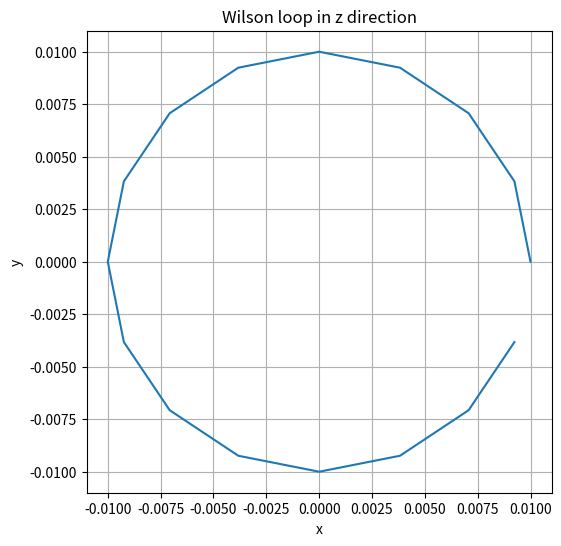

Here is the Python script that generated this plot:
#!/usr/bin/env python3
# -*- coding: utf-8 -*-
"""
Created on Tue Apr  6 17:11:01 2021

@author: enigma

It makes a Wloop.in the input file for WloopPHI code
"""
import numpy as np
import matplotlib.pyplot as plt

def WloopIN_Z(X1, X2, S, E):
    Data = np.append(X1, X2, axis=1)
    row, col = Data.shape
    ab = np.ones(row)
    ab.shape = 1, row
    Data = np.insert(Data, 2, S * ab, axis=1)
    Data = np.insert(Data, 3, X1.T, axis=1)
    Data = np.insert(Data, 4, X2.T, axis=1)
    Data = np.insert(Data, 5, E * ab, axis=1)

    return Data

def WloopIN_X(X1, X2, S, E):
    Data = np.append(X1, X2, axis=1)
    row, col = Data.shape
    ab = np.ones(row)
    ab.shape = 1, row
    Data = np.insert(Data, 0, S * ab, axis=1)
    Data = np.insert(Data, 3, E * ab, axis=1)
    Data = np.insert(Data, 4, X1.T, axis=1)
    Data = np.insert(Data, 5, X2.T, axis=1)

    return Data

def WloopIN_Y(X1, X2, S, E):
    Data = np.append(X1, X2, axis=1)
    row, col = Data.shape
    ab = np.ones(row)
    ab.shape = 1, row
    Data = np.insert(Data, 1, S * ab, axis=1)
    Data = np.insert(Data, 3, X1.T, axis=1)
    Data = np.insert(Data, 4, E * ab, axis=1)
    Data = np.insert(Data, 5, X2.T, axis=1)

    return Data

# Enter the precise location of Weyl point (x, y, z).
cx, cy, cz = 0, 0, 0
# Enter the radius of a loop
r = 0.01
# Trajectory direction.
direction = str('z')
# Starting point and End point.
S, E = -0.5, 0.5
# How many vertex points for Wilson loop
n = 16
theta = np.linspace(0, 2*np.pi*(1-1/n), n)

# compute x1 and x2
X1 = r*np.cos(theta)
X2 = r*np.sin(theta)
X1.shape = X1.shape[0], 1
X2.shape = X2.shape[0], 1

if (direction == 'z'):
    X1 = X1 + cx
    X2 = X2 + cy
    Data = WloopIN_Z(X1, X2, S, E)

elif (direction == 'x'):
    X1 = X1 + cy
    X2 = X2 + cz
    Data = WloopIN_X(X1, X2, S, E)

else:
    X1 = X1 + cy
    X2 = X2 + cz
    Data = WloopIN_Y(X1, X2, S, E)

np.savetxt("WloopCoordinate.dat", Data, delimiter = " ", comments = "#", fmt = "%.5f %.5f %.5f ; %.5f %.5f %.5f")

# create the figure for Wilson loop
fig, ax = plt.subplots(figsize=(6,6), dpi=300)
#fig, ax = plt.subplots(1)
ax.plot(X1, X2)
if (direction == 'z'):
    ax.set(xlabel = 'x', ylabel = 'y', title = 'Wilson loop in %s direction' %direction)
    ax.grid()
elif (direction == 'x'):
    ax.set(xlabel = 'y', ylabel = 'z', title = 'Wilson loop in %s direction' %direction)
    ax.grid()
else:
    ax.set(xlabel = 'x', ylabel = 'z', title = 'Wilson loop in %s direction' %direction)
    ax.grid()

plt.savefig("Wloop.png")
